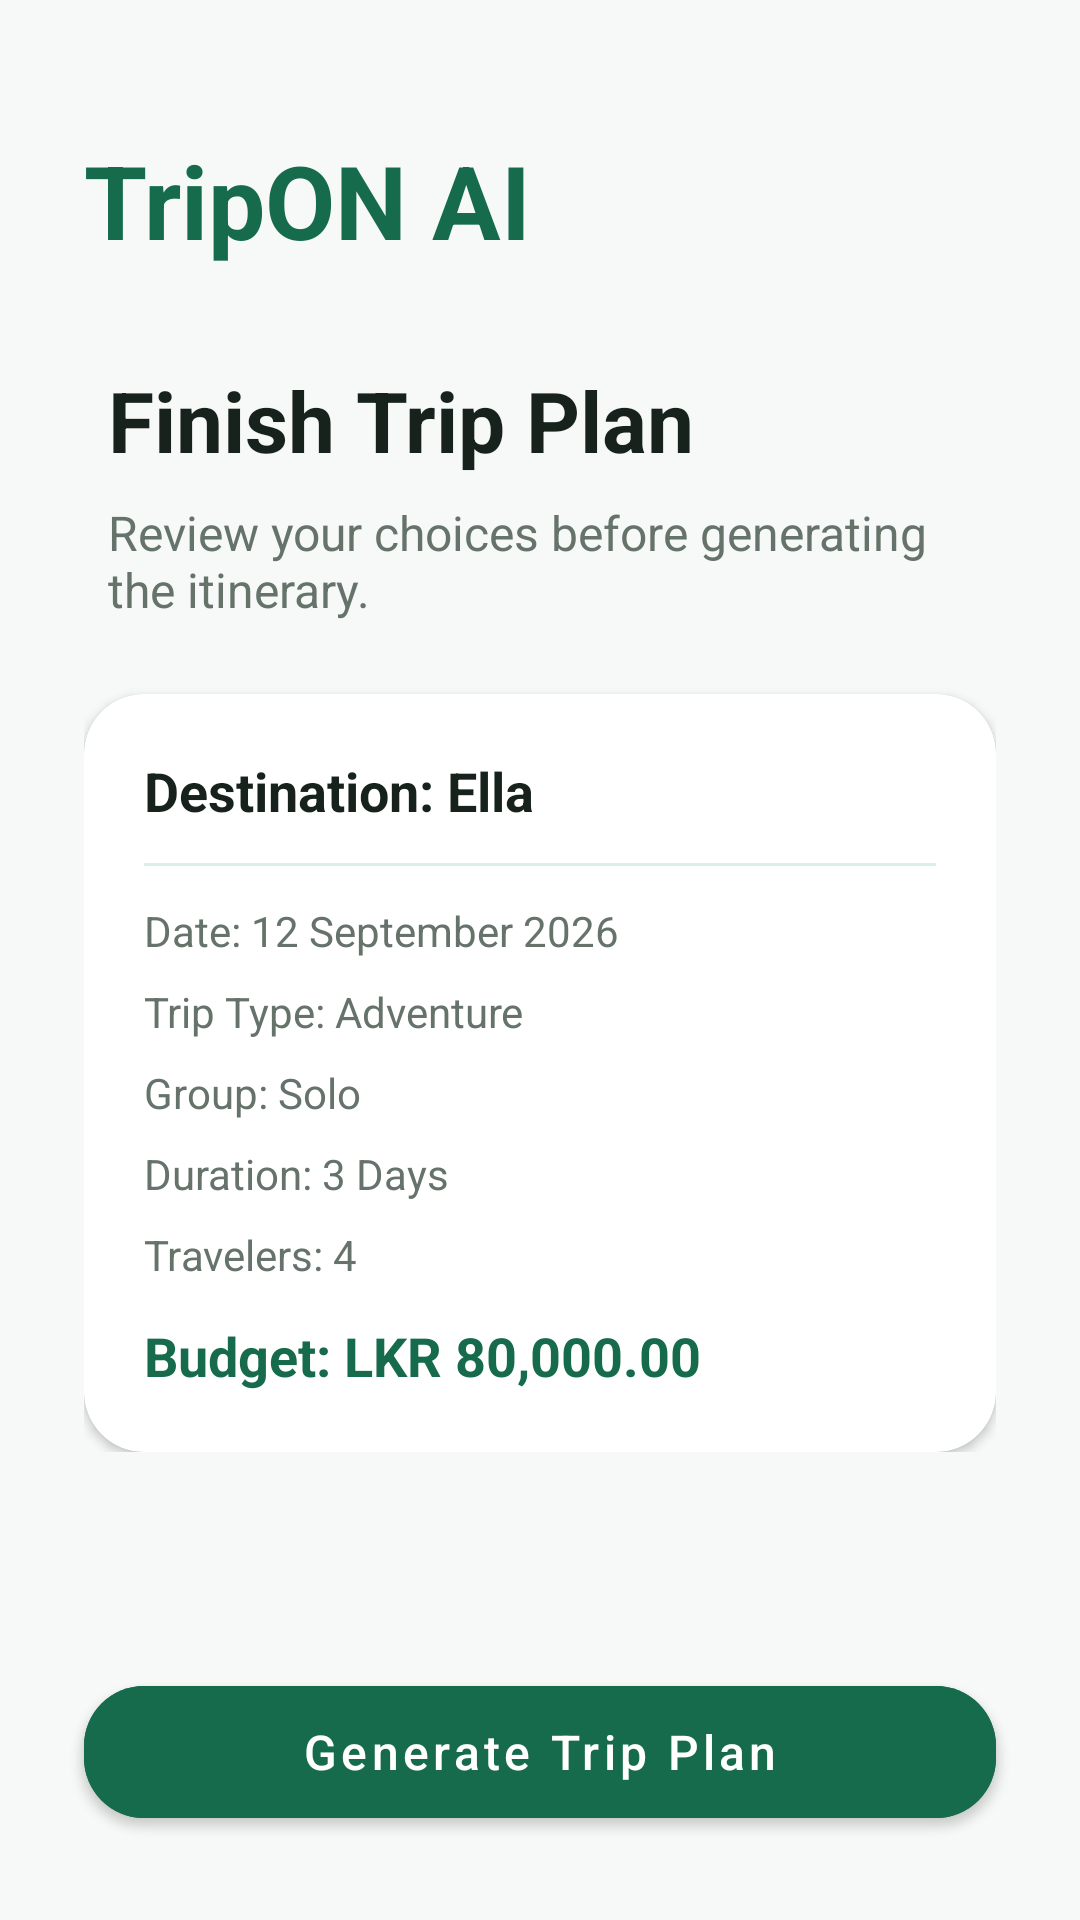

The Android layout XML behind this screen, and the referenced resources:
<!-- AndroidManifest.xml: application theme Theme.TripOnAI -->
<!-- res/layout/fragment_finish_trip_plan.xml -->
<?xml version="1.0" encoding="utf-8"?>
<androidx.constraintlayout.widget.ConstraintLayout xmlns:android="http://schemas.android.com/apk/res/android"
    xmlns:app="http://schemas.android.com/apk/res-auto"
    xmlns:tools="http://schemas.android.com/tools"
    android:layout_width="match_parent"
    android:layout_height="match_parent"
    android:background="@color/tripon_background"
    android:fitsSystemWindows="true">

    <ScrollView
        android:layout_width="match_parent"
        android:layout_height="0dp"
        app:layout_constraintBottom_toTopOf="@id/btn_generate"
        app:layout_constraintTop_toTopOf="parent">

        <androidx.constraintlayout.widget.ConstraintLayout
            android:layout_width="match_parent"
            android:layout_height="wrap_content"
            android:paddingStart="28dp"
            android:paddingTop="28dp"
            android:paddingEnd="28dp"
            android:paddingBottom="28dp">

            <TextView
                android:id="@+id/tv_brand"
                android:layout_width="wrap_content"
                android:layout_height="wrap_content"
                android:layout_marginTop="16dp"
                android:text="@string/app_name"
                android:textColor="@color/tripon_green"
                android:textSize="34sp"
                android:textStyle="bold"
                app:layout_constraintStart_toStartOf="parent"
                app:layout_constraintTop_toTopOf="parent" />

            <TextView
                android:id="@+id/tv_title"
                android:layout_width="wrap_content"
                android:layout_height="wrap_content"
                android:layout_marginStart="8dp"
                android:layout_marginTop="32dp"
                android:text="Finish Trip Plan"
                android:textColor="@color/tripon_text"
                android:textSize="28sp"
                android:textStyle="bold"
                app:layout_constraintStart_toStartOf="parent"
                app:layout_constraintTop_toBottomOf="@id/tv_brand" />

            <TextView
                android:id="@+id/tv_subtitle"
                android:layout_width="0dp"
                android:layout_height="wrap_content"
                android:layout_marginStart="8dp"
                android:layout_marginTop="8dp"
                android:text="Review your choices before generating the itinerary."
                android:textColor="@color/tripon_secondary_text"
                android:textSize="16sp"
                app:layout_constraintEnd_toEndOf="parent"
                app:layout_constraintStart_toStartOf="parent"
                app:layout_constraintTop_toBottomOf="@id/tv_title" />

            <com.google.android.material.card.MaterialCardView
                android:id="@+id/card_summary"
                android:layout_width="match_parent"
                android:layout_height="wrap_content"
                android:layout_marginTop="24dp"
                app:cardCornerRadius="20dp"
                app:cardElevation="2dp"
                app:strokeWidth="0dp"
                app:layout_constraintTop_toBottomOf="@id/tv_subtitle">

                <LinearLayout
                    android:layout_width="match_parent"
                    android:layout_height="wrap_content"
                    android:orientation="vertical"
                    android:padding="20dp">

                    <TextView
                        android:id="@+id/tv_summary_destination"
                        android:layout_width="wrap_content"
                        android:layout_height="wrap_content"
                        android:text="Destination: Ella"
                        android:textColor="@color/tripon_text"
                        android:textSize="18sp"
                        android:textStyle="bold" />

                    <View
                        android:layout_width="match_parent"
                        android:layout_height="1dp"
                        android:layout_marginVertical="12dp"
                        android:background="@color/tripon_light_green" />

                    <TextView
                        android:id="@+id/tv_summary_date"
                        android:layout_width="wrap_content"
                        android:layout_height="wrap_content"
                        android:text="Date: 12 September 2026"
                        android:textColor="@color/tripon_secondary_text"
                        android:textSize="14sp" />

                    <TextView
                        android:id="@+id/tv_summary_type"
                        android:layout_width="wrap_content"
                        android:layout_height="wrap_content"
                        android:layout_marginTop="8dp"
                        android:text="Trip Type: Adventure"
                        android:textColor="@color/tripon_secondary_text"
                        android:textSize="14sp" />

                    <TextView
                        android:id="@+id/tv_summary_group"
                        android:layout_width="wrap_content"
                        android:layout_height="wrap_content"
                        android:layout_marginTop="8dp"
                        android:text="Group: Solo"
                        android:textColor="@color/tripon_secondary_text"
                        android:textSize="14sp" />

                    <TextView
                        android:id="@+id/tv_summary_duration"
                        android:layout_width="wrap_content"
                        android:layout_height="wrap_content"
                        android:layout_marginTop="8dp"
                        android:text="Duration: 3 Days"
                        android:textColor="@color/tripon_secondary_text"
                        android:textSize="14sp" />

                    <TextView
                        android:id="@+id/tv_summary_travelers"
                        android:layout_width="wrap_content"
                        android:layout_height="wrap_content"
                        android:layout_marginTop="8dp"
                        android:text="Travelers: 4"
                        android:textColor="@color/tripon_secondary_text"
                        android:textSize="14sp" />

                    <TextView
                        android:id="@+id/tv_summary_budget"
                        android:layout_width="wrap_content"
                        android:layout_height="wrap_content"
                        android:layout_marginTop="12dp"
                        android:text="Budget: LKR 80,000.00"
                        android:textColor="@color/tripon_green"
                        android:textSize="18sp"
                        android:textStyle="bold" />

                </LinearLayout>

            </com.google.android.material.card.MaterialCardView>

        </androidx.constraintlayout.widget.ConstraintLayout>
    </ScrollView>

    <com.google.android.material.button.MaterialButton
        android:id="@+id/btn_generate"
        android:layout_width="match_parent"
        android:layout_height="56dp"
        android:layout_margin="28dp"
        android:backgroundTint="@color/tripon_green"
        android:text="Generate Trip Plan"
        android:textAllCaps="false"
        android:textColor="@color/tripon_white"
        android:textSize="16sp"
        app:cornerRadius="20dp"
        app:layout_constraintBottom_toBottomOf="parent" />

</androidx.constraintlayout.widget.ConstraintLayout>
<!-- resources referenced by this layout -->
<resources>
  <color name="tripon_background">#F6F9F7</color>
  <color name="tripon_green">#176B4D</color>
  <color name="tripon_light_green">#DBF0E5</color>
  <color name="tripon_secondary_text">#66736B</color>
  <color name="tripon_text">#17221D</color>
  <color name="tripon_white">#FFFFFF</color>
  <string name="app_name">TripON AI</string>
  <style name="Theme.TripOnAI" parent="Theme.MaterialComponents.Light.NoActionBar">
          
          <item name="colorPrimary">@color/tripon_green</item>
          <item name="colorPrimaryVariant">@color/primary_variant</item>
          <item name="colorOnPrimary">@color/tripon_white</item>
          
          <item name="colorSecondary">@color/tripon_light_green</item>
          <item name="colorSecondaryVariant">@color/secondary_variant</item>
          <item name="colorOnSecondary">@color/tripon_green</item>
  
          
          <item name="android:windowBackground">@color/tripon_background</item>
          <item name="android:windowNoTitle">true</item>
          <item name="android:windowActionBar">false</item>
  
          
          <item name="android:statusBarColor">@android:color/transparent</item>
          <item name="android:navigationBarColor">@android:color/transparent</item>
          <item name="android:windowLightStatusBar">true</item>
          <item name="android:windowDrawsSystemBarBackgrounds">true</item>
      </style>
  <color name="primary_variant">#0E4D34</color>
  <color name="secondary_variant">#B8D9C8</color>
</resources>
